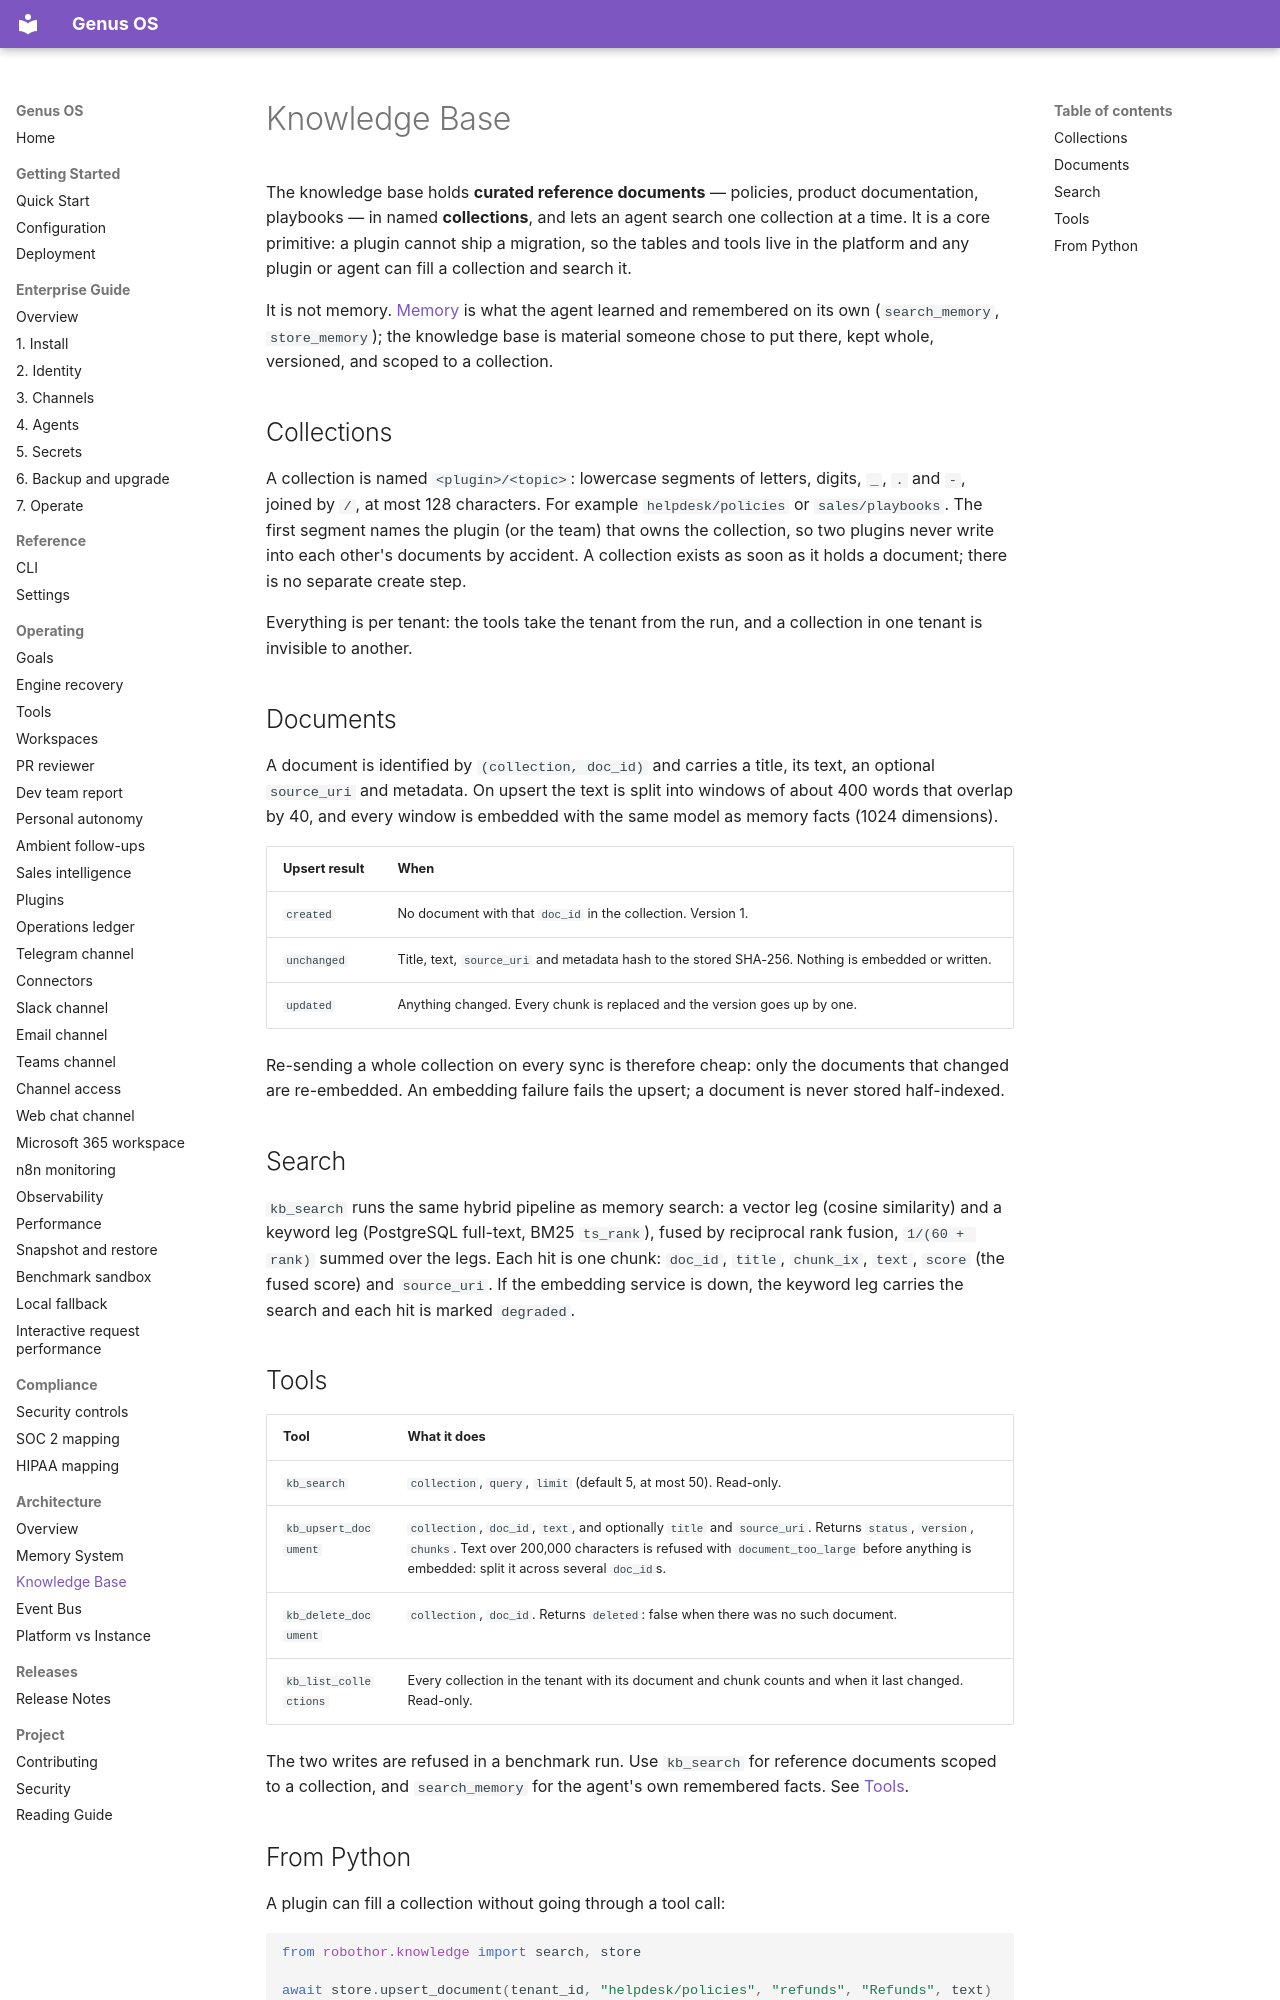

repository: Ironsail-llc/genus-os · page: knowledge-base/index.html · generator: mkdocs

# Knowledge Base

The knowledge base holds **curated reference documents** — policies, product
documentation, playbooks — in named **collections**, and lets an agent search
one collection at a time. It is a core primitive: a plugin cannot ship a
migration, so the tables and tools live in the platform and any plugin or agent
can fill a collection and search it.

It is not memory. [Memory](memory-system.md) is what the agent learned and
remembered on its own (`search_memory`, `store_memory`); the knowledge base is
material someone chose to put there, kept whole, versioned, and scoped to a
collection.

## Collections

A collection is named `<plugin>/<topic>`: lowercase segments of letters,
digits, `_`, `.` and `-`, joined by `/`, at most 128 characters. For example
`helpdesk/policies` or `sales/playbooks`. The first segment names the plugin
(or the team) that owns the collection, so two plugins never write into each
other's documents by accident. A collection exists as soon as it holds a
document; there is no separate create step.

Everything is per tenant: the tools take the tenant from the run, and a
collection in one tenant is invisible to another.

## Documents

A document is identified by `(collection, doc_id)` and carries a title, its
text, an optional `source_uri` and metadata. On upsert the text is split into
windows of about 400 words that overlap by 40, and every window is embedded
with the same model as memory facts (1024 dimensions).

| Upsert result | When |
|---|---|
| `created` | No document with that `doc_id` in the collection. Version 1. |
| `unchanged` | Title, text, `source_uri` and metadata hash to the stored SHA-256. Nothing is embedded or written. |
| `updated` | Anything changed. Every chunk is replaced and the version goes up by one. |

Re-sending a whole collection on every sync is therefore cheap: only the
documents that changed are re-embedded. An embedding failure fails the upsert;
a document is never stored half-indexed.

## Search

`kb_search` runs the same hybrid pipeline as memory search: a vector leg
(cosine similarity) and a keyword leg (PostgreSQL full-text, BM25 `ts_rank`),
fused by reciprocal rank fusion, `1/(60 + rank)` summed over the legs. Each
hit is one chunk: `doc_id`, `title`, `chunk_ix`, `text`, `score` (the fused
score) and `source_uri`. If the embedding service is down, the keyword leg
carries the search and each hit is marked `degraded`.

## Tools

| Tool | What it does |
|---|---|
| `kb_search` | `collection`, `query`, `limit` (default 5, at most 50). Read-only. |
| `kb_upsert_document` | `collection`, `doc_id`, `text`, and optionally `title` and `source_uri`. Returns `status`, `version`, `chunks`. Text over 200,000 characters is refused with `document_too_large` before anything is embedded: split it across several `doc_id`s. |
| `kb_delete_document` | `collection`, `doc_id`. Returns `deleted`: false when there was no such document. |
| `kb_list_collections` | Every collection in the tenant with its document and chunk counts and when it last changed. Read-only. |

The two writes are refused in a benchmark run. Use `kb_search` for reference
documents scoped to a collection, and `search_memory` for the agent's own
remembered facts. See [Tools](TOOLS.md#knowledge-base-kb_).
